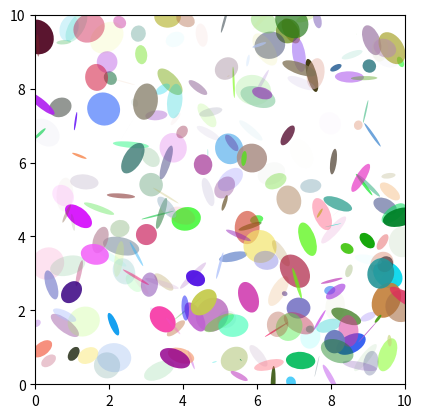

Generate this figure with matplotlib:
import matplotlib.pyplot as plt
import numpy.random as rnd
from matplotlib.patches import Ellipse

NUM = 250

ells = [Ellipse(xy=rnd.rand(2)*10,
        width=rnd.rand(),
        height=rnd.rand(),
        angle=rnd.rand()*360)                
    for i in range(NUM)]

fig = plt.figure(0)
ax = fig.add_subplot(111, aspect='equal')
for e in ells:
    ax.add_artist(e)
    e.set_clip_box(ax.bbox)
    e.set_alpha(rnd.rand())
    e.set_facecolor(rnd.rand(3))

ax.set_xlim(0,10)
ax.set_ylim(0,10)

plt.show()
